Run: headless pygame with SDL's dummy video driver; simulated clock (each Clock.tick advances the game by its frame time, no real sleeping); random seed 0; keys injected as events and as key.get_pressed() state; no mouse input.
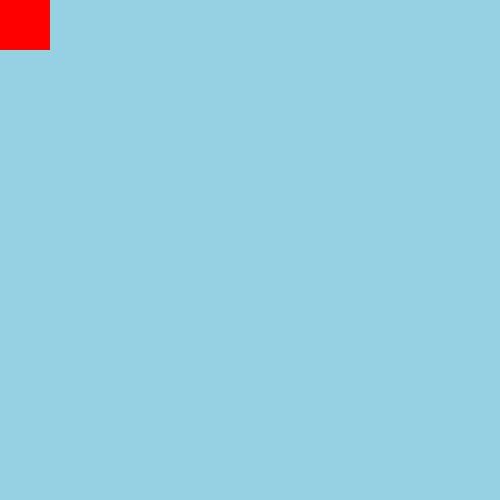
Frame 1 of 4 · flips 1–60 · no input
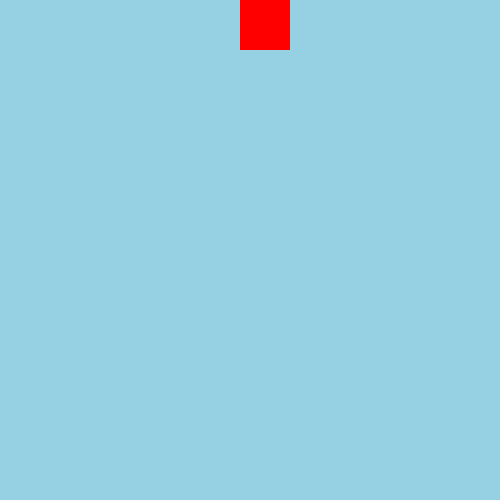
Frame 2 of 4 · flips 61–180 · tapped SPACE, RETURN · held RIGHT (→), D
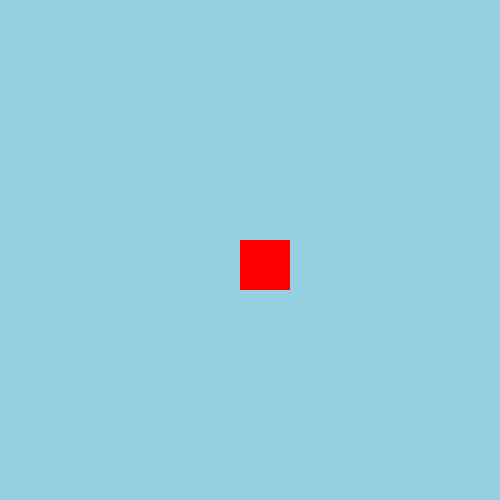
Frame 3 of 4 · flips 181–300 · held DOWN (↓), S
Frame 4 of 4 · flips 301–420 · held LEFT (←), A, UP (↑), W · screen same as frame 2, image omitted

The pygame program that drew these frames:

import pygame, sys


HEIGHT = 500
WIDTH = 500
FPS = 60
BACKGROUND = (150, 209, 227)
screen = pygame.display.set_mode((WIDTH, HEIGHT))
clock = pygame.time.Clock()

player = pygame.Rect(0, 0, 50, 50)
speed = 2
direction = None

while True:
    screen.fill(BACKGROUND)

    for event in pygame.event.get():
        if event.type == pygame.QUIT:
            sys.exit()
            pygame.quit()
        if event.type == pygame.KEYDOWN:
            if event.key == pygame.K_RIGHT:
                direction = 'right'
            elif event.key == pygame.K_LEFT:
                direction = 'left'
            elif event.key == pygame.K_UP:
                direction = 'up'
            elif event.key == pygame.K_DOWN:
                direction = 'down'
        if event.type == pygame.KEYUP:
            if event.key == pygame.K_UP or \
                event.key == pygame.K_DOWN or \
                event.key == pygame.K_RIGHT or \
                event.key == pygame.K_LEFT:
                    direction = None


    if direction:
        if direction == 'right':
            player.x += speed
        elif direction == 'left':
            player.x -= speed
        elif direction == 'up':
            player.y -= speed
        elif direction == 'down':
            player.y += speed
    
    pygame.draw.rect(screen, (255, 0, 0), player)

    pygame.display.update()
    clock.tick(FPS)
